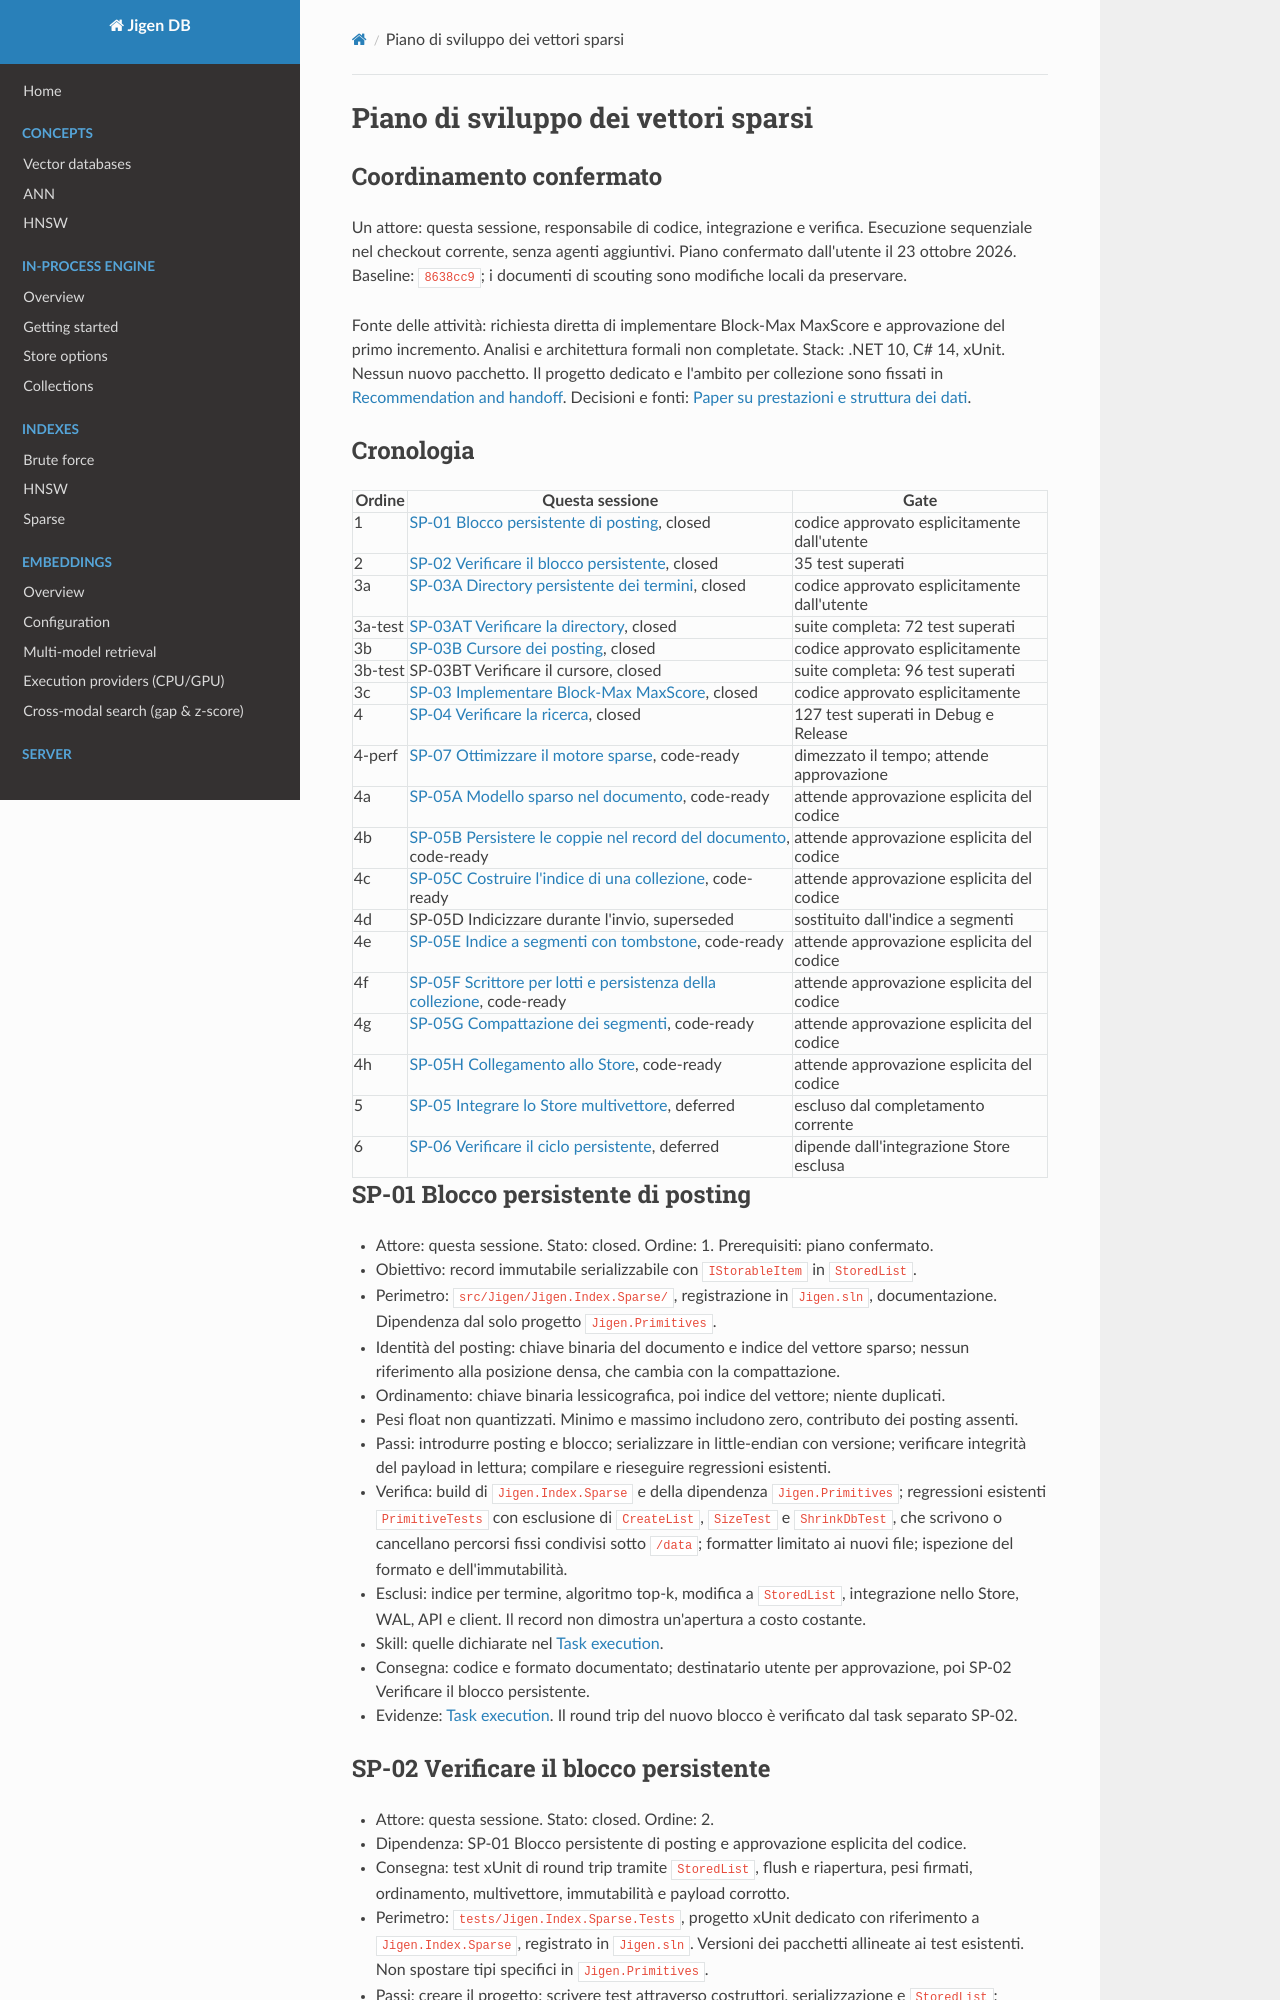

repository: ppossanzini/Jigen · page: development/task-plan/index.html · generator: mkdocs

# Piano di sviluppo dei vettori sparsi

## Coordinamento confermato

Un attore: questa sessione, responsabile di codice, integrazione e verifica.
Esecuzione sequenziale nel checkout corrente, senza agenti aggiuntivi.
Piano confermato dall'utente il 23 ottobre 2026.
Baseline: `8638cc9`; i documenti di scouting sono modifiche locali da preservare.

Fonte delle attività: richiesta diretta di implementare Block-Max MaxScore e
approvazione del primo incremento. Analisi e architettura formali non completate.
Stack: .NET 10, C# 14, xUnit. Nessun nuovo pacchetto.
Il progetto dedicato e l'ambito per collezione sono fissati in
[Recommendation and handoff](../scouting/dossier.md#recommendation-and-handoff).
Decisioni e fonti: [Paper su prestazioni e struttura dei dati](../scouting/dossier.md#paper-su-prestazioni-e-struttura-dei-dati).

## Cronologia

| Ordine | Questa sessione | Gate |
| --- | --- | --- |
| 1 | [SP-01 Blocco persistente di posting](#sp-01-blocco-persistente-di-posting), closed | codice approvato esplicitamente dall'utente |
| 2 | [SP-02 Verificare il blocco persistente](#sp-02-verificare-il-blocco-persistente), closed | 35 test superati |
| 3a | [SP-03A Directory persistente dei termini](#sp-03a-directory-persistente-dei-termini), closed | codice approvato esplicitamente dall'utente |
| 3a-test | [SP-03AT Verificare la directory](#sp-03at-verificare-la-directory), closed | suite completa: 72 test superati |
| 3b | [SP-03B Cursore dei posting](#sp-03b-cursore-dei-posting), closed | codice approvato esplicitamente |
| 3b-test | SP-03BT Verificare il cursore, closed | suite completa: 96 test superati |
| 3c | [SP-03 Implementare Block-Max MaxScore](#sp-03-implementare-block-max-maxscore), closed | codice approvato esplicitamente |
| 4 | [SP-04 Verificare la ricerca](#sp-04-verificare-la-ricerca), closed | 127 test superati in Debug e Release |
| 4-perf | [SP-07 Ottimizzare il motore sparse](#sp-07-ottimizzare-il-motore-sparse), code-ready | dimezzato il tempo; attende approvazione |
| 4a | [SP-05A Modello sparso nel documento](#sp-05a-modello-sparso-nel-documento), code-ready | attende approvazione esplicita del codice |
| 4b | [SP-05B Persistere le coppie nel record del documento](#sp-05b-persistere-le-coppie-nel-record-del-documento), code-ready | attende approvazione esplicita del codice |
| 4c | [SP-05C Costruire l'indice di una collezione](#sp-05c-costruire-lindice-di-una-collezione), code-ready | attende approvazione esplicita del codice |
| 4d | SP-05D Indicizzare durante l'invio, superseded | sostituito dall'indice a segmenti |
| 4e | [SP-05E Indice a segmenti con tombstone](#sp-05e-indice-a-segmenti-con-tombstone), code-ready | attende approvazione esplicita del codice |
| 4f | [SP-05F Scrittore per lotti e persistenza della collezione](#sp-05f-scrittore-per-lotti-e-persistenza-della-collezione), code-ready | attende approvazione esplicita del codice |
| 4g | [SP-05G Compattazione dei segmenti](#sp-05g-compattazione-dei-segmenti), code-ready | attende approvazione esplicita del codice |
| 4h | [SP-05H Collegamento allo Store](#sp-05h-collegamento-allo-store), code-ready | attende approvazione esplicita del codice |
| 5 | [SP-05 Integrare lo Store multivettore](#sp-05-integrare-lo-store-multivettore), deferred | escluso dal completamento corrente |
| 6 | [SP-06 Verificare il ciclo persistente](#sp-06-verificare-il-ciclo-persistente), deferred | dipende dall'integrazione Store esclusa |

## SP-01 Blocco persistente di posting

- Attore: questa sessione. Stato: closed. Ordine: 1. Prerequisiti: piano confermato.
- Obiettivo: record immutabile serializzabile con `IStorableItem` in `StoredList`.
- Perimetro: `src/Jigen/Jigen.Index.Sparse/`, registrazione in `Jigen.sln`,
  documentazione. Dipendenza dal solo progetto `Jigen.Primitives`.
- Identità del posting: chiave binaria del documento e indice del vettore sparso;
  nessun riferimento alla posizione densa, che cambia con la compattazione.
- Ordinamento: chiave binaria lessicografica, poi indice del vettore; niente duplicati.
- Pesi float non quantizzati. Minimo e massimo includono zero, contributo dei posting assenti.
- Passi: introdurre posting e blocco; serializzare in little-endian con versione;
  verificare integrità del payload in lettura; compilare e rieseguire regressioni esistenti.
- Verifica: build di `Jigen.Index.Sparse` e della dipendenza `Jigen.Primitives`;
  regressioni esistenti `PrimitiveTests`
  con esclusione di `CreateList`, `SizeTest` e `ShrinkDbTest`, che scrivono o cancellano
  percorsi fissi condivisi sotto `/data`;
  formatter limitato ai nuovi file; ispezione del formato e dell'immutabilità.
- Esclusi: indice per termine, algoritmo top-k, modifica a `StoredList`, integrazione
  nello Store, WAL, API e client. Il record non dimostra un'apertura a costo costante.
- Skill: quelle dichiarate nel [Task execution](dossier.md#task-execution).
- Consegna: codice e formato documentato; destinatario utente per approvazione,
  poi SP-02 Verificare il blocco persistente.
- Evidenze: [Task execution](dossier.md#task-execution). Il round trip del nuovo
  blocco è verificato dal task separato SP-02.
